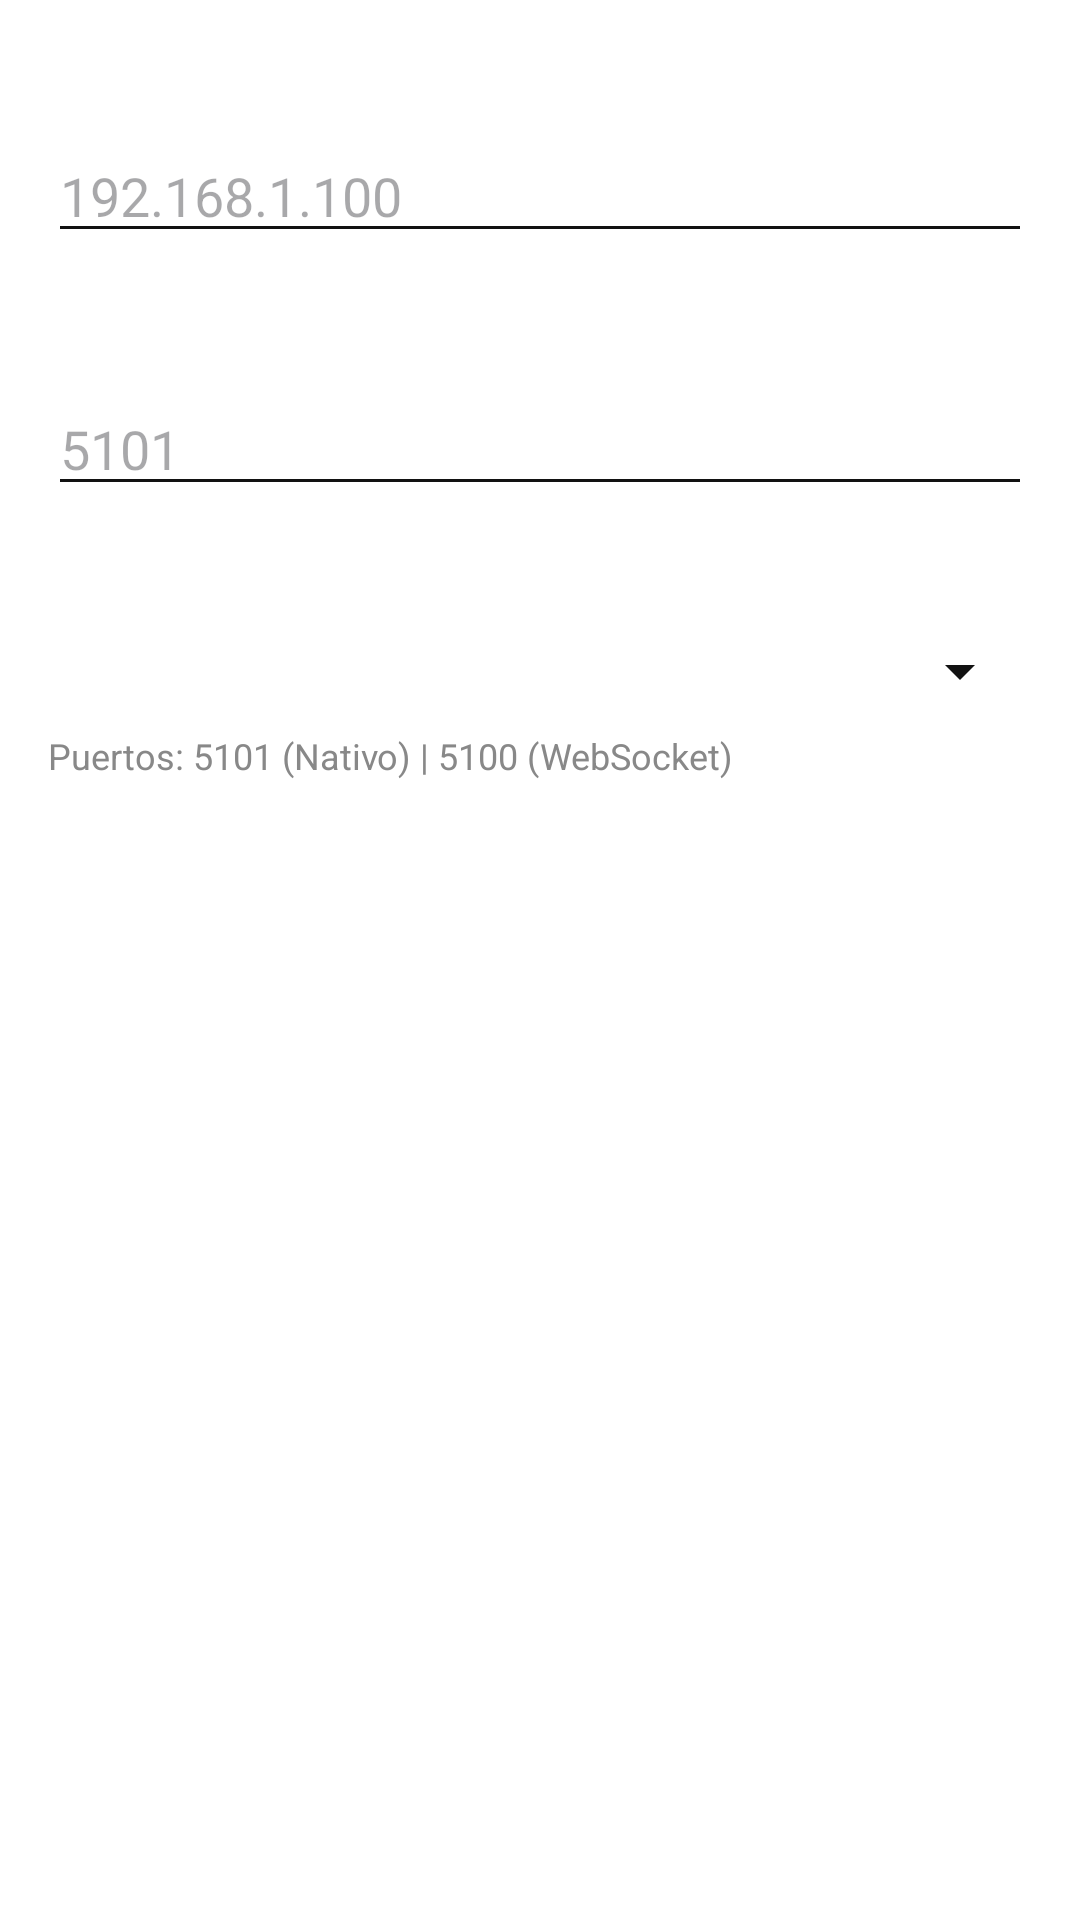

Here is an Android app screen rendered from its layout file. Give the layout XML and the strings, colors and styles it references.
<!-- AndroidManifest.xml: application theme AppTheme -->
<!-- res/layout/dialog_connection.xml -->
<?xml version="1.0" encoding="utf-8"?>
<LinearLayout xmlns:android="http://schemas.android.com/apk/res/android"
    android:layout_width="match_parent"
    android:layout_height="wrap_content"
    android:orientation="vertical"
    android:padding="16dp">

    <TextView
        android:layout_width="match_parent"
        android:layout_height="wrap_content"
        android:text="Dirección IP del Servidor"
        android:textColor="@android:color/white"
        android:textSize="14sp"
        android:layout_marginBottom="8dp"/>

    <EditText
        android:id="@+id/ipEditText"
        android:layout_width="match_parent"
        android:layout_height="wrap_content"
        android:hint="192.168.1.100"
        android:inputType="text"
        android:textColor="@android:color/white"
        android:backgroundTint="@color/colorPrimary"
        android:layout_marginBottom="16dp"/>

    <TextView
        android:layout_width="match_parent"
        android:layout_height="wrap_content"
        android:text="Puerto"
        android:textColor="@android:color/white"
        android:textSize="14sp"
        android:layout_marginBottom="8dp"/>

    <EditText
        android:id="@+id/portEditText"
        android:layout_width="match_parent"
        android:layout_height="wrap_content"
        android:hint="5101"
        android:inputType="number"
        android:textColor="@android:color/white"
        android:backgroundTint="@color/colorPrimary"
        android:layout_marginBottom="16dp"/>

    <TextView
        android:layout_width="match_parent"
        android:layout_height="wrap_content"
        android:text="Protocolo"
        android:textColor="@android:color/white"
        android:textSize="14sp"
        android:layout_marginBottom="8dp"/>

    <Spinner
        android:id="@+id/protocolSpinner"
        android:layout_width="match_parent"
        android:layout_height="wrap_content"
        android:backgroundTint="@color/colorPrimary"/>

    <TextView
        android:layout_width="match_parent"
        android:layout_height="wrap_content"
        android:text="Puertos: 5101 (Nativo) | 5100 (WebSocket)"
        android:textColor="@color/text_secondary"
        android:textSize="12sp"
        android:layout_marginTop="8dp"/>

</LinearLayout>
<!-- resources referenced by this layout -->
<resources>
  <color name="colorPrimary">#121212</color>
  <color name="text_secondary">#888888</color>
  <style name="AppTheme" parent="Theme.Material3.DynamicColors.DayNight.NoActionBar">
          <item name="colorPrimary">@color/colorPrimary</item>
          <item name="colorPrimaryDark">@color/colorPrimaryDark</item>
          <item name="colorAccent">@color/colorAccent</item>
          <item name="android:windowBackground">@color/botonesnegrosyblancos</item>
          <item name="android:colorBackground">@color/botonesnegrosyblancos</item>
          
          
      </style>
  <color name="colorPrimaryDark">#000000</color>
  <color name="colorAccent">#E9E9E9</color>
  <color name="botonesnegrosyblancos">#FFFFFF</color>
</resources>
